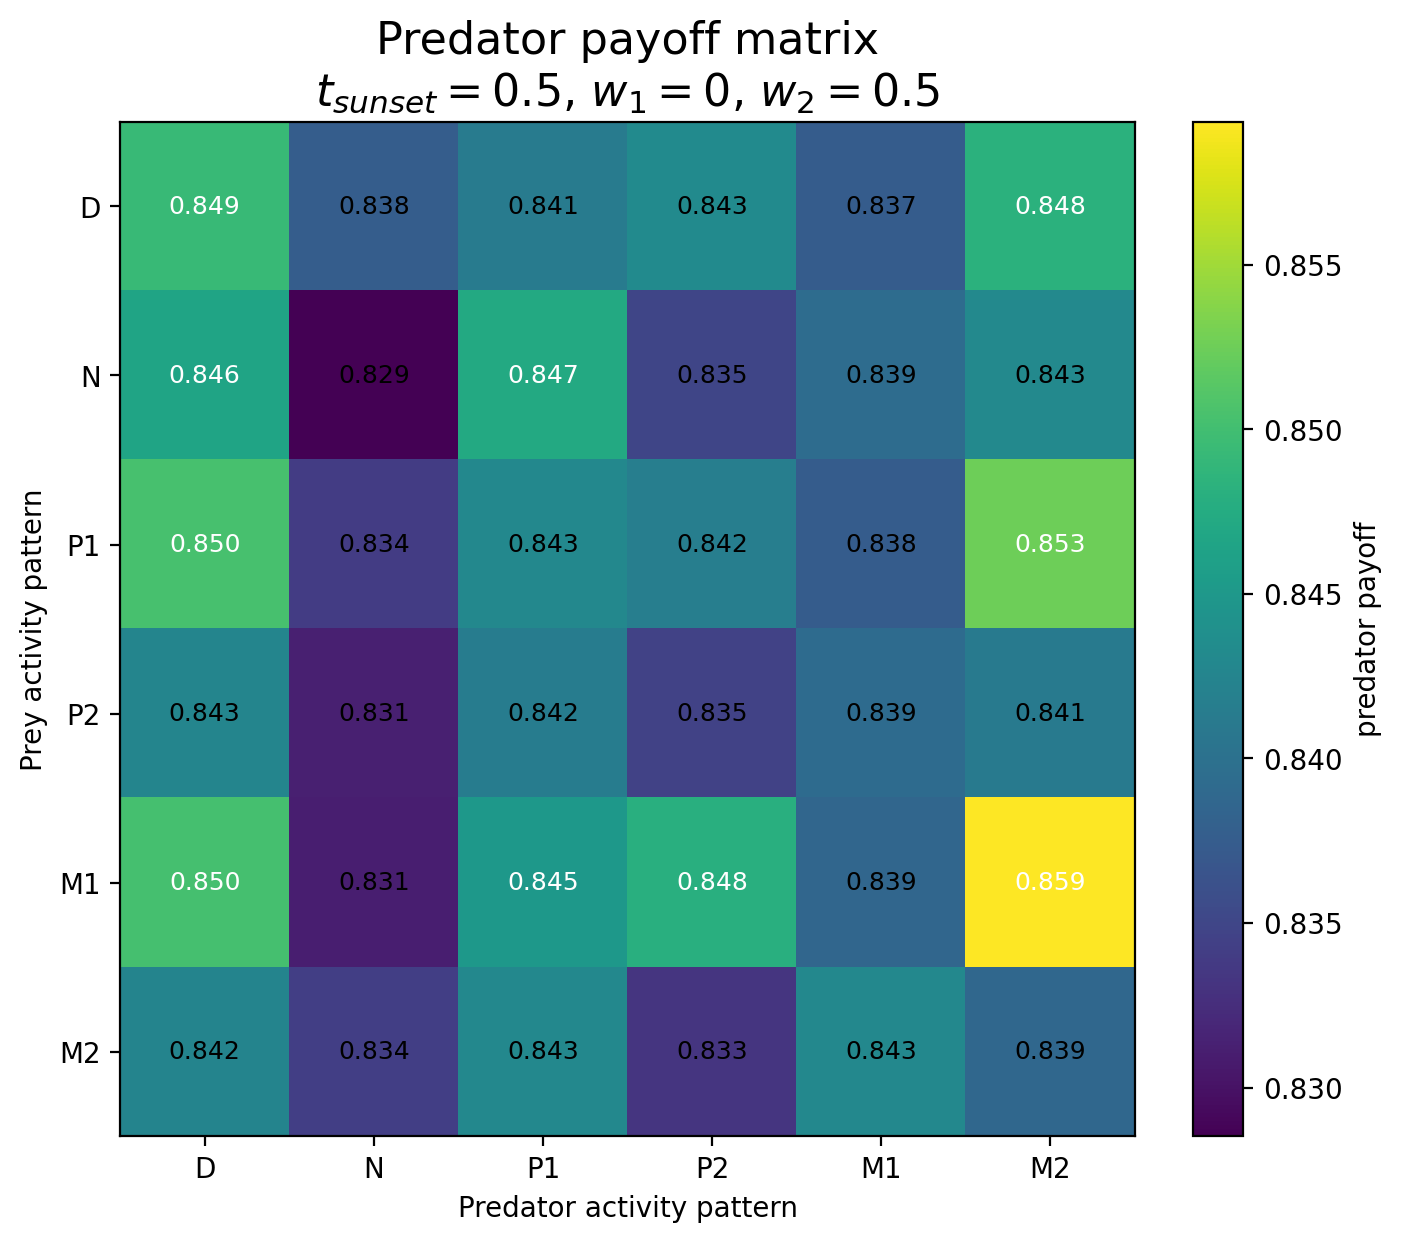

The data file committed next to this chart (first rows):
Prey / Predator, D, N, P1, P2, M1, M2
D, 0.8493, 0.8376, 0.8413, 0.8432, 0.8375, 0.8482
N, 0.8465, 0.8285, 0.8472, 0.8349, 0.8394, 0.843
P1, 0.8503, 0.834, 0.8429, 0.8417, 0.8375, 0.8526
P2, 0.8426, 0.8312, 0.8415, 0.8346, 0.8393, 0.8411
M1, 0.8503, 0.831, 0.845, 0.8479, 0.8387, 0.8593
M2, 0.8425, 0.8342, 0.843, 0.8333, 0.8429, 0.8389
